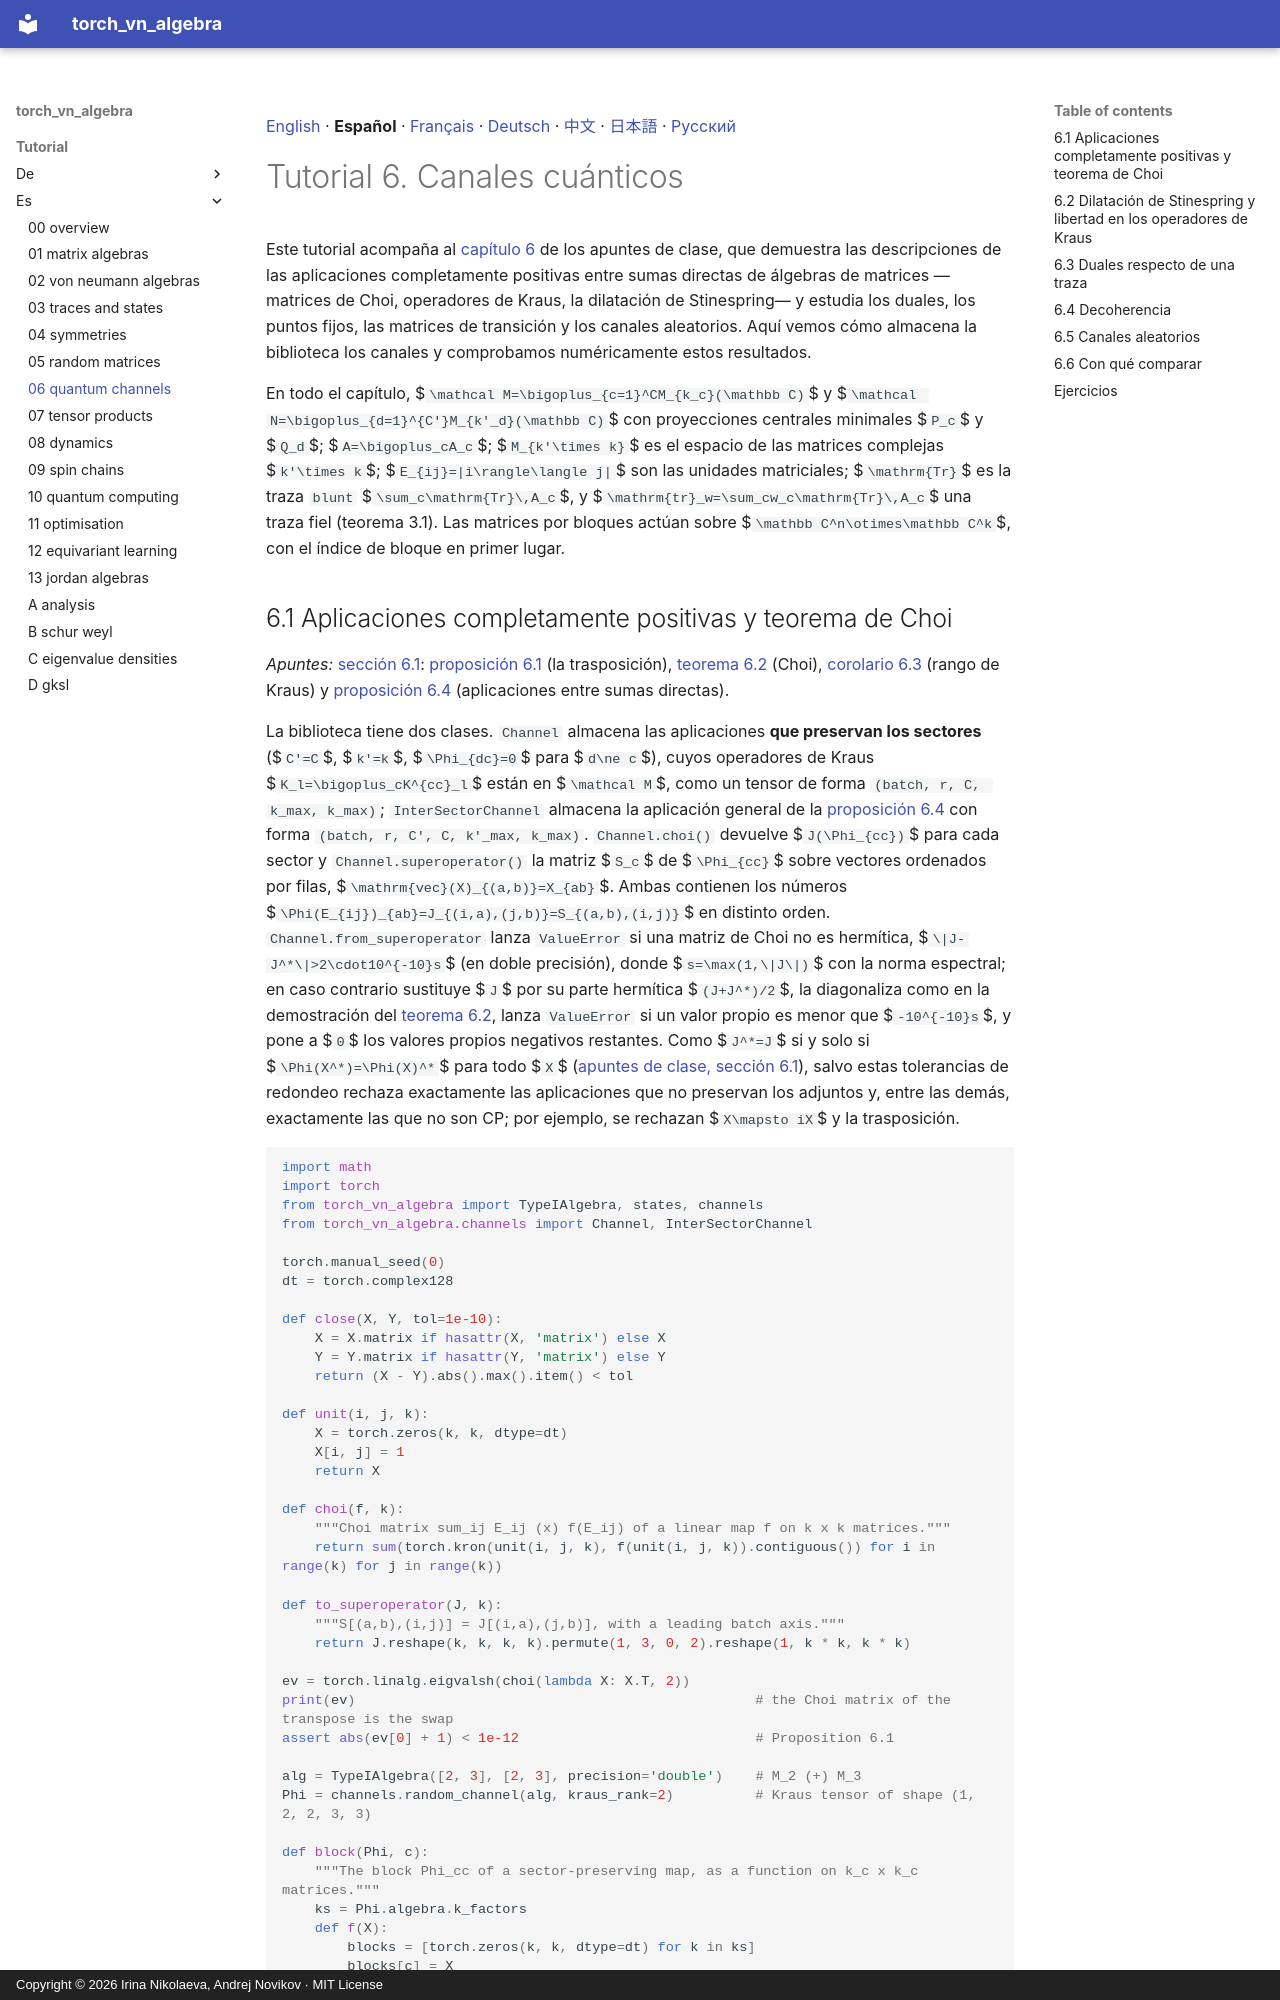

repository: andre-a-no/von_neumann_type_i · page: tutorial/es/06_quantum_channels/index.html · generator: mkdocs · copyright: Copyright © 2026 Irina Nikolaeva, Andrej Novikov · MIT License

[English](../06_quantum_channels.md) · **Español** · [Français](../fr/06_quantum_channels.md) · [Deutsch](../de/06_quantum_channels.md) · [中文](../zh/06_quantum_channels.md) · [日本語](../ja/06_quantum_channels.md) · [Русский](../ru/06_quantum_channels.md)

# Tutorial 6. Canales cuánticos

Este tutorial acompaña al [capítulo 6](../../lecture_notes/es/06_quantum_channels.md) de los apuntes de clase, que demuestra las
descripciones de las aplicaciones completamente positivas entre sumas directas de álgebras de matrices
—matrices de Choi, operadores de Kraus, la dilatación de Stinespring— y estudia los duales, los puntos
fijos, las matrices de transición y los canales aleatorios. Aquí vemos cómo almacena la biblioteca los
canales y comprobamos numéricamente estos resultados.

En todo el capítulo, $`\mathcal M=\bigoplus_{c=1}^CM_{k_c}(\mathbb C)`$ y
$`\mathcal N=\bigoplus_{d=1}^{C'}M_{k'_d}(\mathbb C)`$ con proyecciones centrales minimales $`P_c`$ y
$`Q_d`$; $`A=\bigoplus_cA_c`$; $`M_{k'\times k}`$ es el espacio de las matrices complejas $`k'\times k`$;
$`E_{ij}=|i\rangle\langle j|`$ son las unidades matriciales; $`\mathrm{Tr}`$ es la traza `blunt`
$`\sum_c\mathrm{Tr}\,A_c`$, y $`\mathrm{tr}_w=\sum_cw_c\mathrm{Tr}\,A_c`$ una traza fiel
(teorema 3.1). Las matrices por bloques actúan sobre $`\mathbb C^n\otimes\mathbb C^k`$, con el índice
de bloque en primer lugar.

<a id="s-6-1"></a>
